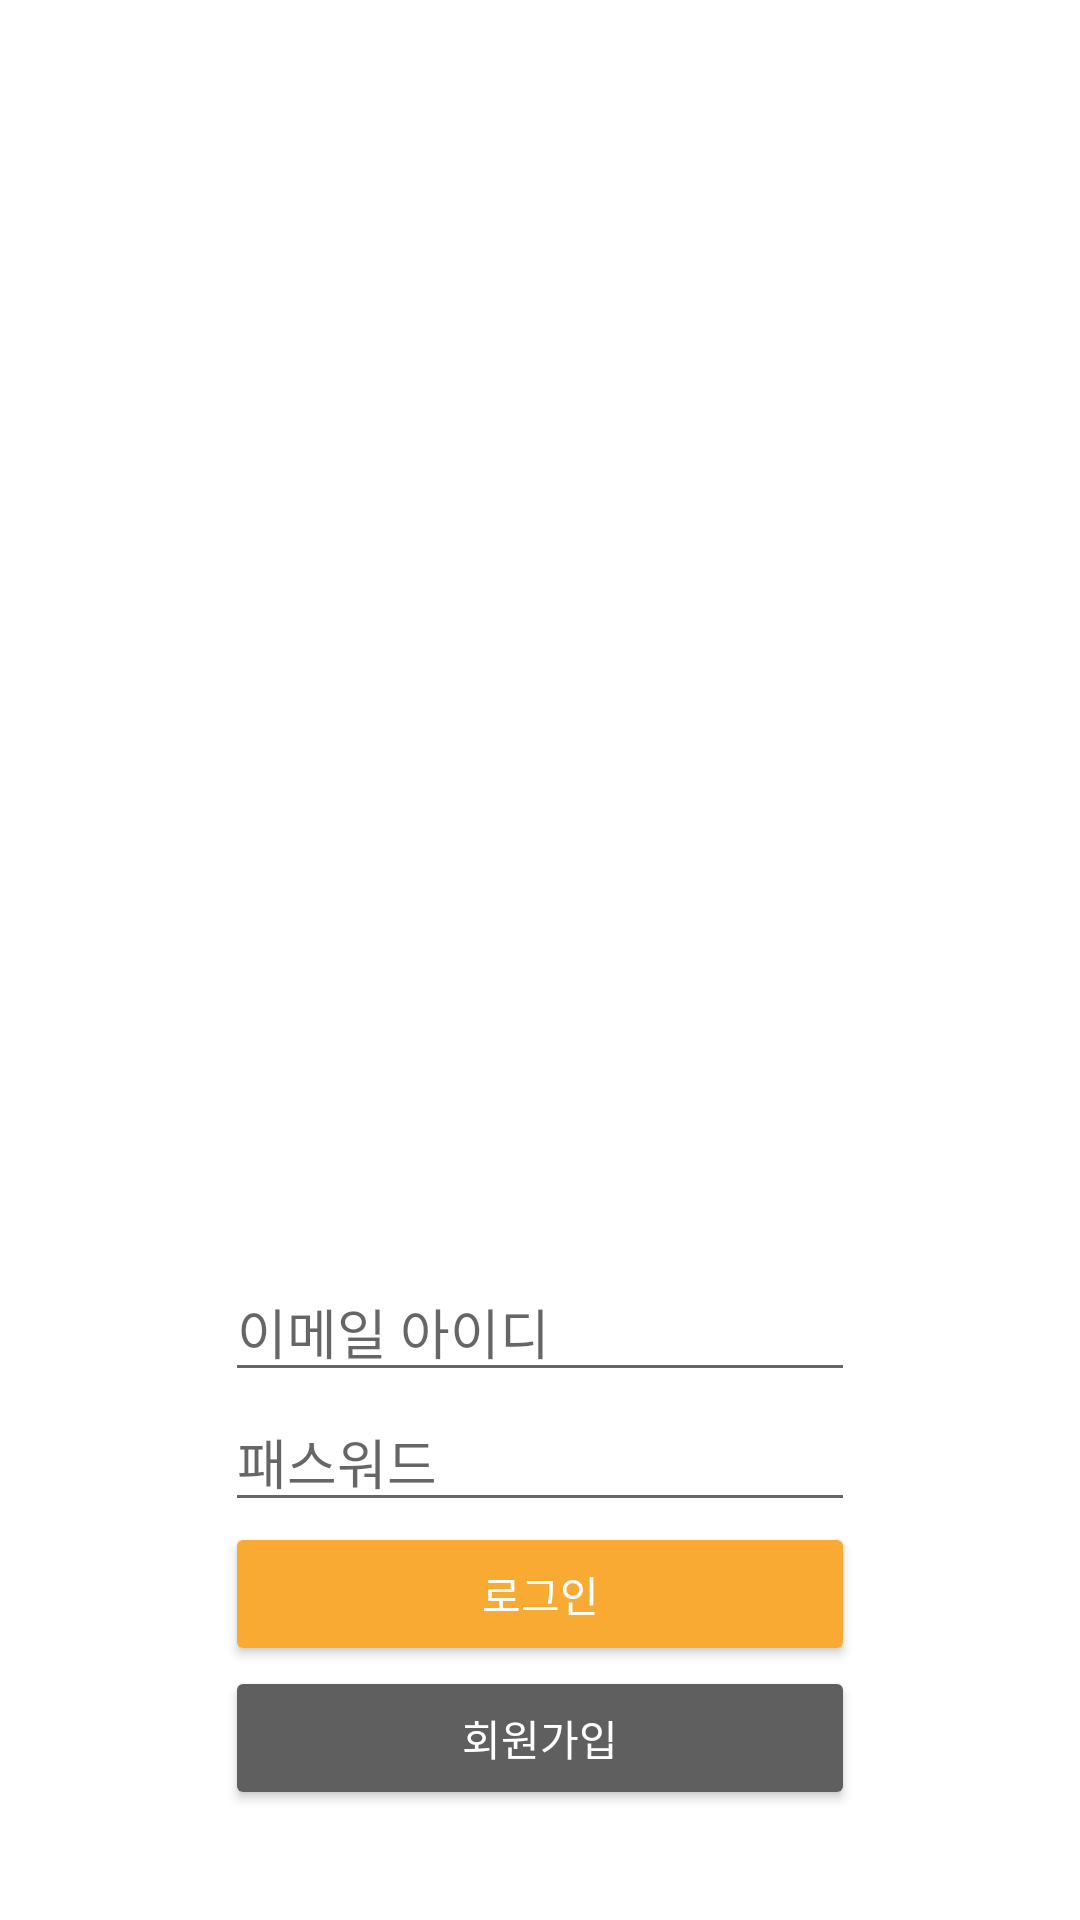

This screen was rendered from an Android layout file. Write that file and the resources it references.
<!-- AndroidManifest.xml: application theme AppTheme -->
<!-- res/layout/activity_login.xml -->
<?xml version="1.0" encoding="utf-8"?>
<LinearLayout xmlns:android="http://schemas.android.com/apk/res/android"
    xmlns:app="http://schemas.android.com/apk/res-auto"
    xmlns:tools="http://schemas.android.com/tools"
    android:layout_width="match_parent"
    android:layout_height="match_parent"
    android:orientation="vertical"
    tools:context=".LoginActivity">

    <android.support.v4.view.ViewPager
        android:id="@+id/view_pager"
        android:layout_width="match_parent"
        android:layout_height="match_parent"
        android:layout_weight="1"
        app:layout_constraintBottom_toTopOf="@+id/linearLayout"
        app:layout_constraintEnd_toEndOf="parent"
        app:layout_constraintHorizontal_bias="0.0"
        app:layout_constraintStart_toStartOf="parent"
        app:layout_constraintTop_toTopOf="parent"
        app:layout_constraintVertical_bias="0.0" />

    <android.support.constraint.ConstraintLayout
        android:layout_width="match_parent"
        android:layout_height="match_parent"
        android:layout_weight="1.5">

        <LinearLayout
            android:id="@+id/linearLayout"
            android:layout_width="wrap_content"
            android:layout_height="wrap_content"
            android:layout_gravity="center"
            android:layout_marginBottom="8dp"
            android:layout_marginEnd="8dp"
            android:layout_marginStart="8dp"
            android:layout_marginTop="8dp"
            android:orientation="vertical"
            app:layout_constraintBottom_toBottomOf="parent"
            app:layout_constraintEnd_toEndOf="parent"
            app:layout_constraintStart_toStartOf="parent"
            app:layout_constraintTop_toTopOf="parent">

            <EditText
                android:id="@+id/id_edit"
                android:layout_width="match_parent"
                android:layout_height="wrap_content"
                android:layout_weight="1"
                android:ems="10"
                android:hint="이메일 아이디"
                android:inputType="textEmailAddress"
                android:labelFor="@id/id_edit" />

            <EditText
                android:id="@+id/pw_edit"
                android:layout_width="match_parent"
                android:layout_height="wrap_content"
                android:ems="10"
                android:hint="패스워드"
                android:inputType="textPassword" />

            <Button
                android:id="@+id/login_bn"
                android:layout_width="match_parent"
                android:layout_height="wrap_content"
                android:backgroundTint="@color/use_orange"
                android:text="로그인"
                android:textColor="#ffffff" />

            <Button
                android:id="@+id/join_bn"
                android:layout_width="match_parent"
                android:layout_height="wrap_content"
                android:backgroundTint="@color/grey"
                android:text="회원가입"
                android:textColor="#ffffff" />

        </LinearLayout>
    </android.support.constraint.ConstraintLayout>

    <LinearLayout
        android:layout_width="wrap_content"
        android:layout_height="wrap_content"
        android:layout_marginBottom="8dp"
        android:layout_marginTop="32dp"
        android:orientation="horizontal"
        android:visibility="gone"
        app:layout_constraintBottom_toTopOf="@+id/linearLayout"
        app:layout_constraintEnd_toEndOf="parent"
        app:layout_constraintStart_toStartOf="parent"
        app:layout_constraintTop_toTopOf="parent">

        <Button
            android:id="@+id/button"
            android:layout_width="wrap_content"
            android:layout_height="wrap_content"
            android:layout_weight="1"
            android:onClick="a_login"
            android:text="계정A" />

        <Button
            android:id="@+id/button6"
            android:layout_width="wrap_content"
            android:layout_height="wrap_content"
            android:layout_weight="1"
            android:onClick="b_login"
            android:text="계정B" />

        <Button
            android:id="@+id/button5"
            android:layout_width="wrap_content"
            android:layout_height="wrap_content"
            android:layout_weight="1"
            android:onClick="c_login"
            android:text="계정C" />
    </LinearLayout>

</LinearLayout>
<!-- resources referenced by this layout -->
<resources>
  <color name="grey">#5f5f5f</color>
  <color name="use_orange">#F9aa33</color>
</resources>
